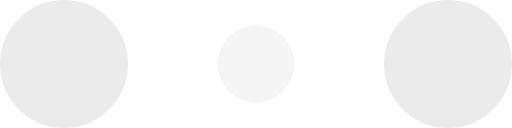
t = 0.00 s
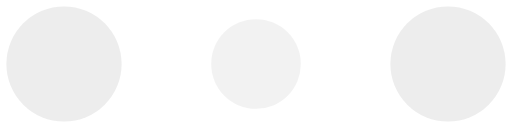
t = 0.10 s
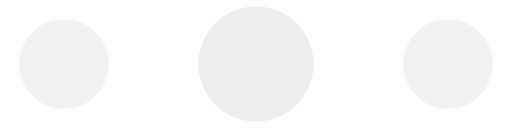
t = 0.30 s
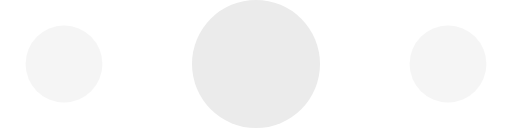
t = 0.40 s
t = 0.50 s: frame unchanged from t = 0.30 s, image omitted
t = 0.70 s: frame unchanged from t = 0.10 s, image omitted

The animated SVG that drew these frames (rendered in a browser with its animation timeline set to each time). Animation: 6 SMIL elements (animate=6); one cycle of 0.80 s, repeats indefinitely.

<svg xmlns="http://www.w3.org/2000/svg" height="10" viewBox="0 0 120 30">
  <circle cx="15" cy="15" r="15" fill="#ebebeb">
    <animate attributeName="r" from="15" to="15" begin="0s" dur="0.8s" values="15;9;15" calcMode="linear" repeatCount="indefinite"/>
    <animate attributeName="fill-opacity" from="1" to="1" begin="0s" dur="0.8s" values="1;.5;1" calcMode="linear" repeatCount="indefinite"/>
  </circle>
  <circle cx="60" cy="15" r="9" fill-opacity="0.3" fill="#ebebeb">
    <animate attributeName="r" from="9" to="9" begin="0s" dur="0.8s" values="9;15;9" calcMode="linear" repeatCount="indefinite"/>
    <animate attributeName="fill-opacity" from="0.5" to="0.5" begin="0s" dur="0.8s" values=".5;1;.5" calcMode="linear" repeatCount="indefinite"/>
  </circle>
  <circle cx="105" cy="15" r="15" fill="#ebebeb">
    <animate attributeName="r" from="15" to="15" begin="0s" dur="0.8s" values="15;9;15" calcMode="linear" repeatCount="indefinite"/>
    <animate attributeName="fill-opacity" from="1" to="1" begin="0s" dur="0.8s" values="1;.5;1" calcMode="linear" repeatCount="indefinite"/>
  </circle>
</svg>
